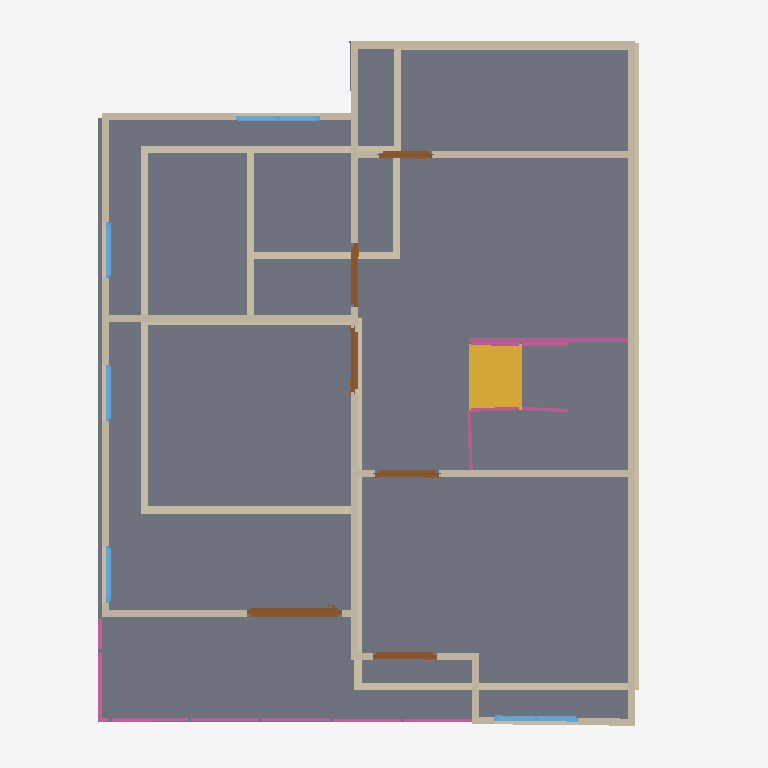
Plan cut of the same IFC building model at storey '2F' (level 3.00 m, cut at 4.40 m), seen from above with north up, elements coloured by IFC class: 27 walls (beige), 8 railings (pink), 6 doors (brown), 5 windows (light blue), 2 slabs (grey), 1 stair flight (yellow). Cut surfaces are drawn darker.
Extent 10.0 m × 10.0 m × 7.1 m (x, y, z). Storeys (3): GF at 0.00 m; 2F at 3.00 m; Roof at 6.00 m. Elements (68): 27 IfcWall, 12 IfcRailing, 10 IfcDoor, 9 IfcWindow, 6 IfcSlab, 2 IfcStairFlight, 1 IfcCovering, 1 IfcRoof.

HEADER;
FILE_DESCRIPTION(('ViewDefinition[DesignTransferView]'),'2;1');
FILE_NAME('S04-discussion.ifc','2026-10-05T17:51:09+08:00',(''),(''),'IfcOpenShell 0.8.5-post1','Bonsai 0.8.5-post1','Nobody');
FILE_SCHEMA(('IFC4'));
ENDSEC;
DATA;
#1=IFCPROJECT('2Plvf$3Sv4H9TSSCHWCBQm',$,'My Project',$,$,$,$,(#10,#22),#5);
#27=IFCSITE('2R1A27TwT1Sw1kWtkemKv7',$,'My Site',$,$,#50,$,$,$,$,$,$,$,$);
#33=IFCBUILDING('3Q6h9_4uv5PP1LT682CyA1',$,'My Building',$,$,#56,$,$,$,$,$,$);
#39=IFCBUILDINGSTOREY('2iHeyjYwz04gCpSzIFiZoC',$,'2F',$,$,#4757,$,$,$,$);
#63=IFCBUILDINGSTOREY('1Mw2Mr4hLEMRN64kkopS2u',$,'GF',$,$,#79,$,$,$,$);
#8793=IFCBUILDINGSTOREY('0Ir3x1_cb5xe7JZ_xH42hN',$,'Roof',$,$,#8814,$,$,$,$);
#4758=IFCSLAB('1IGk30QhTErfRUScHH9r1k',$,'Slab',$,$,#4766,#4773,$,$);
#8599=IFCSLAB('2D5csbg850mAlCGHCSdHdD',$,'Slab',$,$,#8606,#8613,$,$);
#4882=IFCWALL('2umWJ0r8bA1ObdkP7h4AyE',$,'Wall',$,$,#6426,#4888,$,$);
#10076=IFCSTAIRFLIGHT('0GeEGooWH5CxEvnpNOm6RA',$,'StairFlight',$,$,#10223,#10085,$,8,7,0.22499999403953552,0.25,.STRAIGHT.);
#4982=IFCWALL('1XbT4vCE93JRrEZrTw_Yrr',$,'Wall',$,$,#5371,#4988,$,$);
#542=IFCWALL('1WaGejotb9XBqd$nxEksi8',$,'Wall',$,$,#2164,#548,$,$);
#642=IFCWALL('0jpcEn8iL40vD0AZflQq9d',$,'Wall',$,$,#993,#648,$,$);
#4907=IFCWALL('2yTDG07u5APBDpOD$zctB4',$,'Wall',$,$,#5280,#4913,$,$);
#87=IFCWALL('1UYJI624TAzvIsLDMKqgOc',$,'Wall',$,$,#100,#95,$,$);
#6711=IFCWALL('2x2HqB0MH2nxNR80vCxkSJ',$,'Wall',$,$,#6794,#6717,$,$);
#667=IFCWALL('1voManc$TFmOISmBrEaZB0',$,'Wall',$,$,#1025,#673,$,$);
#617=IFCWALL('0DnCzQyPf0BvSfRaZfxb0K',$,'Wall',$,$,#628,#623,$,$);
#5751=IFCWALL('3kIDeiNlL85QD$G23ATYxm',$,'Wall',$,$,#6333,#5757,$,$);
#5789=IFCWALL('0eKKSUywrAZA8klNViXJ1R',$,'Wall',$,$,#6394,#5795,$,$);
#5865=IFCWALL('2ZP0xiSTzDcfidZYqRiuls',$,'Wall',$,$,#6357,#5871,$,$);
#4957=IFCWALL('2xMn3u5ub69e7fG9OjWohU',$,'Wall',$,$,#4968,#4963,$,$);
#11701=IFCWALL('1VbKd2a3f2NxGMIdd85rXO',$,'Wall',$,$,#11712,#11707,$,$);
#1325=IFCWALL('1MRLeoew9CS9TWeOgCip0G',$,'Wall',$,$,#1367,#1331,$,$);
#6016=IFCWALL('1gJROShkzAqOUxbmemM87g',$,'Wall',$,$,#11525,#6022,$,$);
#1733=IFCWALL('3uWw$YWs1CQu1JB_kyIhuo',$,'Wall',$,$,#2051,#1739,$,$);
#8505=IFCDOOR('1eUbrn4ufBGQos6womyd9X',$,'Door',$,$,#8576,#8514,$,1.8319506645202637,1.3358434438705444,$,$,$);
#6116=IFCWALL('0ouueeX0bFbBUa0NmKtz68',$,'Wall',$,$,#6315,#6122,$,$);
#692=IFCWALL('0ooegB_rH7xOW0Z5WuWGed',$,'Wall',$,$,#1057,#698,$,$);
#1163=IFCWALL('0rxhJ1hHz6y8bEmkn5b$dz',$,'Wall',$,$,#1174,#1169,$,$);
#592=IFCWALL('2QvnIW6j1AtwbTXYw_6pPO',$,'Wall',$,$,#934,#598,$,$);
#1708=IFCWALL('24OOKwq3LFDu$BU7rjRF1x',$,'Wall',$,$,#1871,#1714,$,$);
#11411=IFCRAILING('0mDzWJpMnFNPGHUzskyEfb',$,'Railing',$,'FRAMELESS_PANEL',#11780,#11420,$,.USERDEFINED.);
#1188=IFCWALL('1kh46n3uXE089TQs6cw_Tn',$,'Wall',$,$,#1199,#1194,$,$);
#4932=IFCWALL('3$KJx8_7b6DRkHiJKrkMTT',$,'Wall',$,$,#5312,#4938,$,$);
#7035=IFCDOOR('17HHXXEaz0BOoXnHwbXlSN',$,'Door',$,$,#8313,#7044,$,2.0,0.8999999761581421,$,$,$);
#9144=IFCDOOR('1RD8RzNO17TwAtxLaiAdDL',$,'Door',$,$,#9250,#9153,$,2.0,0.8999999761581421,$,$,$);
#6091=IFCWALL('2_S8jOmDX7Gh1VWA02ZKCR',$,'Wall',$,$,#6283,#6097,$,$);
#6570=IFCDOOR('2aAq6ujLLCrghVqgWhoI5K',$,'Door',$,$,#6926,#6579,$,2.0,0.8999999761581421,$,.SINGLE_SWING_LEFT.,$);
#7223=IFCDOOR('1CynmOmBv0CwdLiC3SXisG',$,'Door',$,$,#7287,#7232,$,2.0,0.8999999761581421,$,$,$);
#7611=IFCWINDOW('0fcaGKSYvCVQ0xGmIBjgW1',$,'Window',$,$,#8323,#7620,$,1.1377971172332764,1.1899967193603516,$,$,$);
#8339=IFCWINDOW('3Kx5LyciX31xGqpRSpJmsT',$,'Window',$,$,#8929,#8347,$,1.1377971172332764,1.1899967193603516,$,$,$);
#9540=IFCRAILING('1WyC16UifENu5hxvwCn7F7',$,'Railing',$,$,#9960,#9549,$,$);
#9567=IFCRAILING('1sNDDMTRT0U9_ZS2252eaT',$,'Railing',$,$,#9965,#9580,$,$);
#6066=IFCWALL('0Xb_nWDID9UBIDxPhy1cJp',$,'Wall',$,$,#11770,#6072,$,$);
#9816=IFCRAILING('25AbGOhAP1Ov$_51v3MRGX',$,'Railing',$,'FRAMELESS_PANEL',#9975,#9825,$,.USERDEFINED.);
#7396=IFCDOOR('0AWLTVrmP2ffoIr0KOARuD',$,'Door',$,$,#8318,#7405,$,1.8319506645202637,0.7463752031326294,$,$,$);
#10603=IFCRAILING('0xriaEo914Tuwn0ipbF2le',$,'Railing',$,'FRAMELESS_PANEL',#11028,#10612,$,.USERDEFINED.);
#10761=IFCRAILING('3RHlSQrjz7$eGj4VaphIf4',$,'Railing',$,'FRAMELESS_PANEL',#11033,#10770,$,.USERDEFINED.);
#9716=IFCRAILING('1fsSv4fx9FGgqBT6u20F1c',$,'Railing',$,'FRAMELESS_PANEL',#9970,#9725,$,.USERDEFINED.);
#7933=IFCWINDOW('3WcCIVcS93bfboQMtLTCsq',$,'Window',$,$,#8333,#7942,$,1.1377971172332764,0.7914069890975952,$,$,$);
#7772=IFCWINDOW('3w2d2mLjrBDePLyotvilK2',$,'Window',$,$,#8328,#7781,$,1.1377971172332764,0.7914069890975952,$,$,$);
#8094=IFCWINDOW('1QhShVXEbEOgVGddkLzmnH',$,'Window',$,$,#8338,#8103,$,1.1377971172332764,0.7914069890975952,$,$,$);
#567=IFCWALL('2SX_fINgX9x9oPeggsUyJt',$,'Wall',$,$,#902,#573,$,$);
#11563=IFCRAILING('11dtN7NxrEmRE_EhraxGgh',$,'Railing',$,'FRAMELESS_PANEL',#11785,#11572,$,.USERDEFINED.);
ENDSEC;
